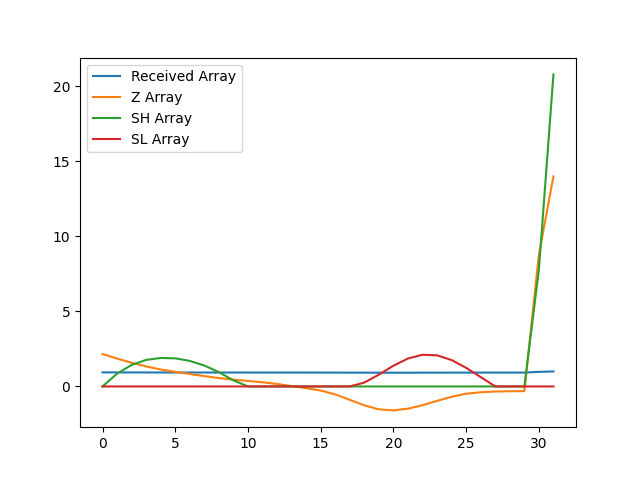

Data behind this chart, as committed beside it:
, index, year, val, Received Array, Z Array, SH Array, SL Array
0, 17954, 1990, 14977, 0.9372, 2.159, 0.0, 0.0
1, 17957, 1991, 14952, 0.9356, 1.856, 0.8556, 0.0
2, 17960, 1992, 14928, 0.9341, 1.579, 1.435, 0.0
3, 17963, 1993, 14907, 0.9328, 1.335, 1.77, 0.0
4, 17966, 1994, 14890, 0.9317, 1.13, 1.9, 0.0
5, 17969, 1995, 14877, 0.9309, 0.9728, 1.873, 0.0
6, 17972, 1996, 14865, 0.9301, 0.8298, 1.702, 0.0
7, 17975, 1997, 14853, 0.9294, 0.6917, 1.394, 0.0
8, 17978, 1998, 14842, 0.9287, 0.5612, 0.9554, 0.0
9, 17981, 1999, 14832, 0.9281, 0.4506, 0.406, 0.0
10, 17984, 2000, 14826, 0.9277, 0.3692, 0.0, 0.0
11, 17987, 2001, 14818, 0.9272, 0.2756, 0.0, 0.0
12, 17990, 2002, 14808, 0.9266, 0.1634, 0.0, 0.0
13, 17993, 2003, 14797, 0.9259, 0.03, 0.0, 0.0
14, 17996, 2004, 14784, 0.9251, -0.117, 0.0, 0.0
15, 17999, 2005, 14771, 0.9243, -0.2714, 0.0, 0.0
16, 18002, 2006, 14749, 0.9229, -0.5306, 0.0, 0.0
17, 18005, 2007, 14719, 0.921, -0.8926, 0.0, 0.0
18, 18008, 2008, 14687, 0.919, -1.259, 0.0, 0.2593
19, 18011, 2009, 14665, 0.9176, -1.528, 0.0, 0.787
20, 18014, 2010, 14659, 0.9173, -1.596, 0.0, 1.383
21, 18017, 2011, 14669, 0.9179, -1.48, 0.0, 1.863
22, 18020, 2012, 14688, 0.9191, -1.249, 0.0, 2.112
23, 18023, 2013, 14713, 0.9206, -0.9621, 0.0, 2.074
24, 18026, 2014, 14736, 0.9221, -0.6837, 0.0, 1.758
25, 18029, 2015, 14753, 0.9232, -0.481, 0.0, 1.239
26, 18032, 2016, 14762, 0.9237, -0.3863, 0.0, 0.6254
27, 18035, 2017, 14766, 0.9239, -0.3379, 0.0, 0.0
28, 18038, 2018, 14767, 0.924, -0.3192, 0.0, 0.0
29, 18041, 2019, 14768, 0.9241, -0.3094, 0.0, 0.0
30, 18044, 2020, 15540, 0.9724, 8.797, 7.797, 0.0
31, 18047, 2021, 15981, 1.0, 14, 20.8, 0.0
